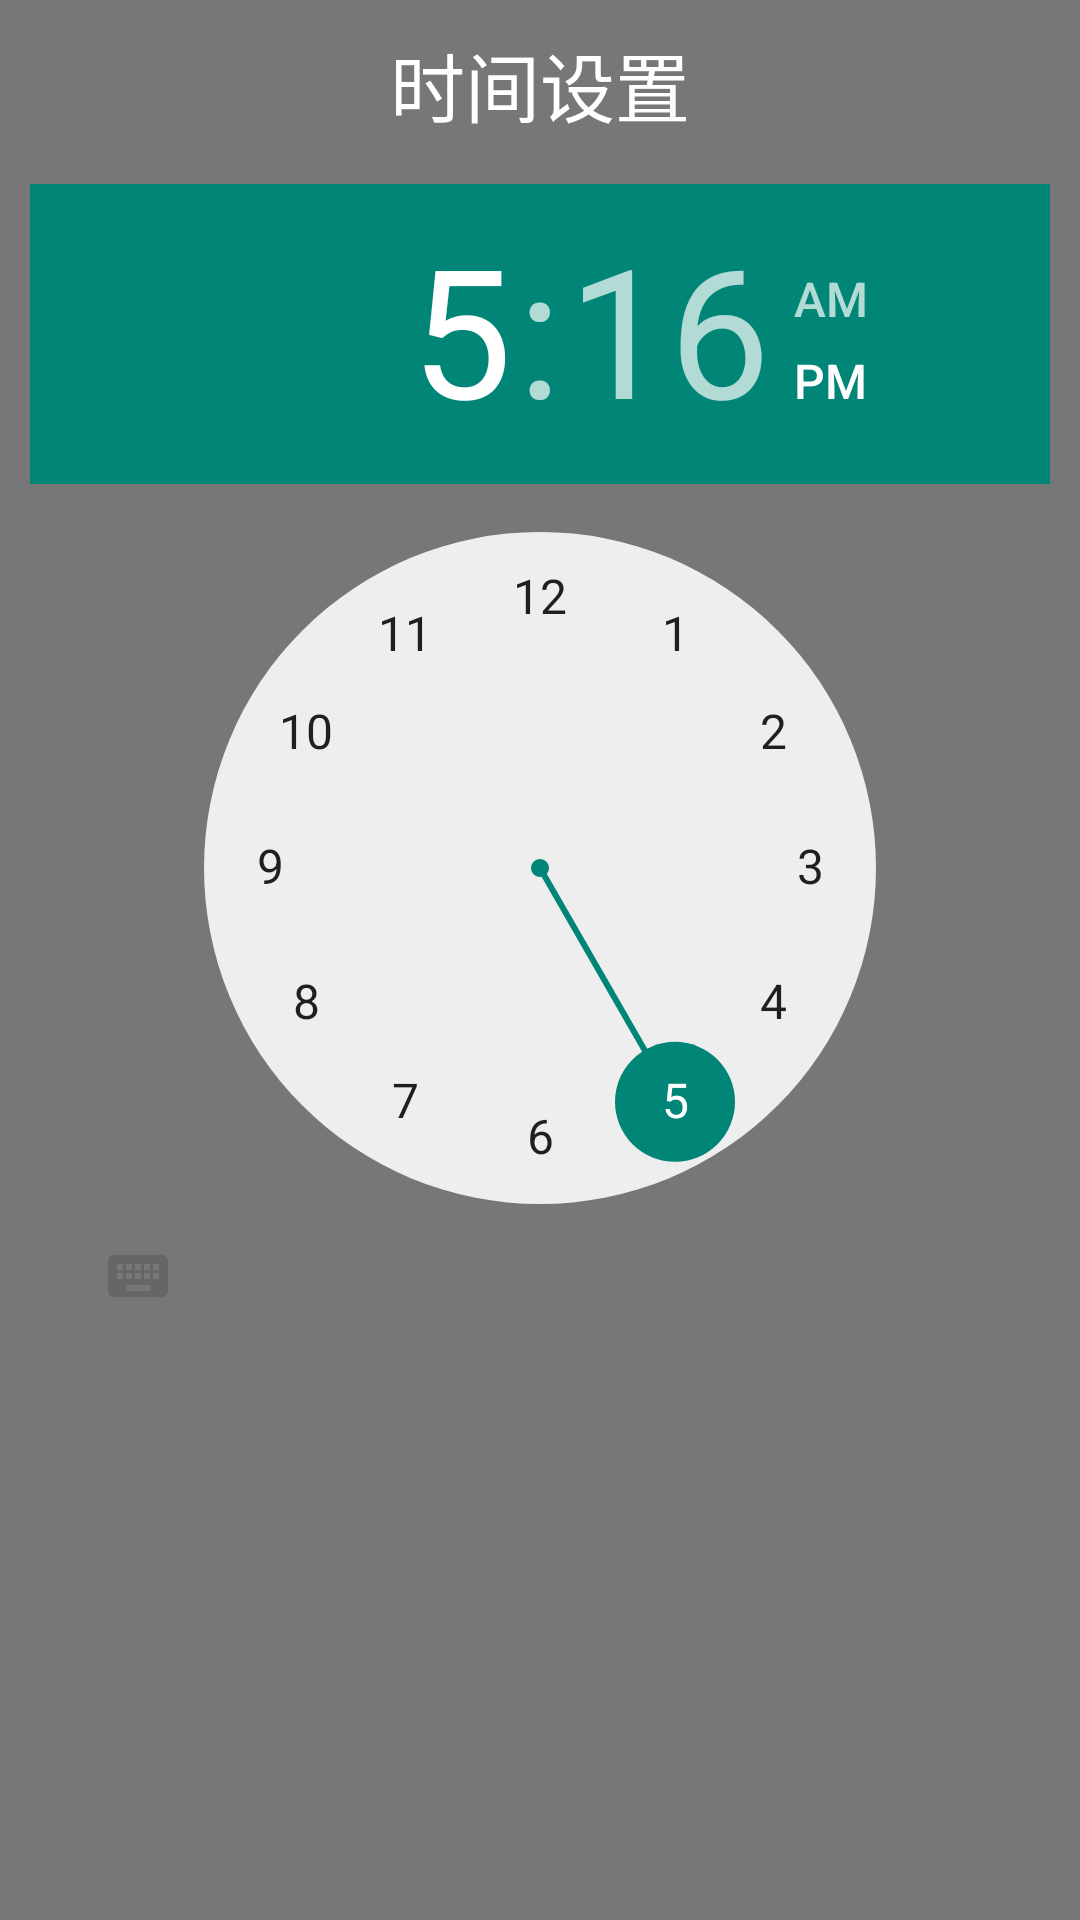

This screen was rendered from an Android layout file. Write that file and the resources it references.
<!-- AndroidManifest.xml: activity theme Theme.AppCompat.Light.NoActionBar -->
<!-- res/layout/clock_edit.xml -->
<?xml version="1.0" encoding="utf-8"?>
<LinearLayout xmlns:android="http://schemas.android.com/apk/res/android"
    android:orientation="vertical"
    android:layout_width="match_parent"
    android:layout_height="match_parent"
    android:background="#b4424043"
    >
    <LinearLayout
        android:layout_width="match_parent"
        android:layout_height="wrap_content"
        android:orientation="vertical"
        android:layout_margin="10dp">
        <LinearLayout
            android:layout_width="match_parent"
            android:layout_height="wrap_content"
            android:orientation="horizontal">

            <ImageButton
                android:id="@+id/cancel_edit_alarm"
                android:layout_width="wrap_content"
                android:layout_height="wrap_content"
                android:src="@mipmap/cross_48px_white"
                android:background="#00000000" />

            <TextView
                android:layout_gravity="center"
                android:gravity="center"
                android:layout_width="wrap_content"
                android:layout_height="wrap_content"
                android:text="时间设置"
                android:textSize="25dp"
                android:layout_weight="1"
                android:textColor="@color/white" />

            <ImageButton
                android:id="@+id/save_alarm"
                android:layout_width="wrap_content"
                android:layout_height="wrap_content"
                android:src="@mipmap/check_48px_white"
                android:background="@color/transparent" />
        </LinearLayout>

        <TimePicker
            android:layout_gravity="center_horizontal"
            android:layout_width="wrap_content"
            android:layout_height="wrap_content"
            android:id="@+id/timePicker"
            android:layout_marginTop="15dp"
            android:layout_marginBottom="10dp"
            />


        <ListView
            android:id="@+id/alarm_edit_list_view"
            android:layout_width="match_parent"
            android:layout_height="match_parent"></ListView>


    </LinearLayout>
</LinearLayout>
<!-- resources referenced by this layout -->
<resources>
  <color name="transparent">#00000000</color>
  <color name="white">#FFFFFFFF</color>
</resources>
